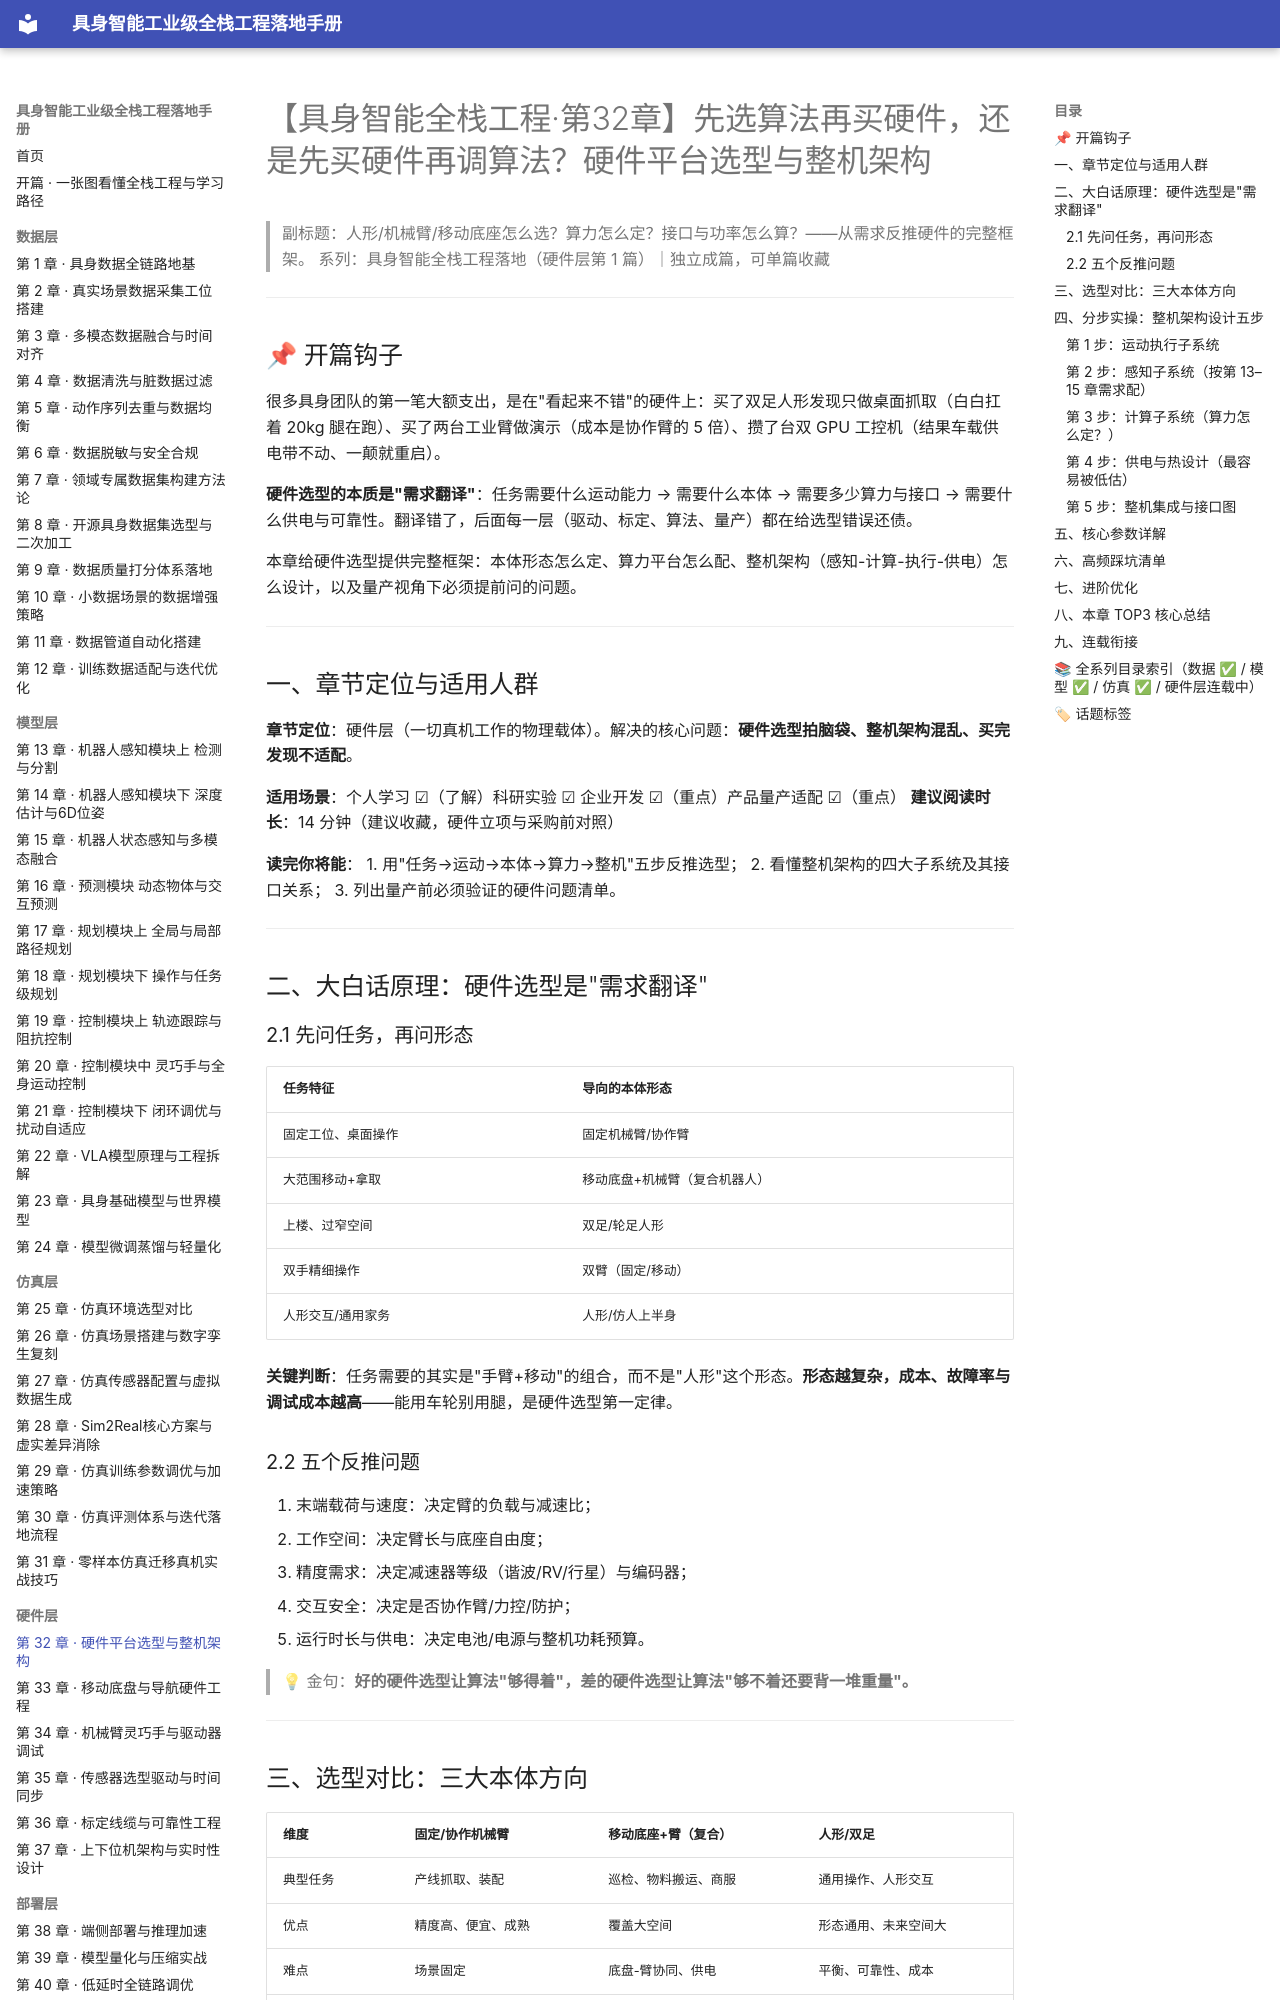

repository: fenglinxin/embodied-ai-fullstack-handbook · page: hardware-layer/第32章-硬件平台选型与整机架构/index.html · generator: mkdocs

# 【具身智能全栈工程·第32章】先选算法再买硬件，还是先买硬件再调算法？硬件平台选型与整机架构

> 副标题：人形/机械臂/移动底座怎么选？算力怎么定？接口与功率怎么算？——从需求反推硬件的完整框架。
> 系列：具身智能全栈工程落地（硬件层第 1 篇）｜独立成篇，可单篇收藏

---

## 📌 开篇钩子

很多具身团队的第一笔大额支出，是在"看起来不错"的硬件上：买了双足人形发现只做桌面抓取（白白扛着 20kg 腿在跑）、买了两台工业臂做演示（成本是协作臂的 5 倍）、攒了台双 GPU 工控机（结果车载供电带不动、一颠就重启）。

**硬件选型的本质是"需求翻译"**：任务需要什么运动能力 → 需要什么本体 → 需要多少算力与接口 → 需要什么供电与可靠性。翻译错了，后面每一层（驱动、标定、算法、量产）都在给选型错误还债。

本章给硬件选型提供完整框架：本体形态怎么定、算力平台怎么配、整机架构（感知-计算-执行-供电）怎么设计，以及量产视角下必须提前问的问题。

---

## 一、章节定位与适用人群

**章节定位**：硬件层（一切真机工作的物理载体）。解决的核心问题：**硬件选型拍脑袋、整机架构混乱、买完发现不适配**。

**适用场景**：个人学习 ☑（了解）科研实验 ☑ 企业开发 ☑（重点）产品量产适配 ☑（重点）
**建议阅读时长**：14 分钟（建议收藏，硬件立项与采购前对照）

**读完你将能**：
1. 用"任务→运动→本体→算力→整机"五步反推选型；
2. 看懂整机架构的四大子系统及其接口关系；
3. 列出量产前必须验证的硬件问题清单。

---

## 二、大白话原理：硬件选型是"需求翻译"

### 2.1 先问任务，再问形态

| 任务特征 | 导向的本体形态 |
| --- | --- |
| 固定工位、桌面操作 | 固定机械臂/协作臂 |
| 大范围移动+拿取 | 移动底盘+机械臂（复合机器人） |
| 上楼、过窄空间 | 双足/轮足人形 |
| 双手精细操作 | 双臂（固定/移动） |
| 人形交互/通用家务 | 人形/仿人上半身 |

**关键判断**：任务需要的其实是"手臂+移动"的组合，而不是"人形"这个形态。**形态越复杂，成本、故障率与调试成本越高**——能用车轮别用腿，是硬件选型第一定律。

### 2.2 五个反推问题

1. 末端载荷与速度：决定臂的负载与减速比；
2. 工作空间：决定臂长与底座自由度；
3. 精度需求：决定减速器等级（谐波/RV/行星）与编码器；
4. 交互安全：决定是否协作臂/力控/防护；
5. 运行时长与供电：决定电池/电源与整机功耗预算。

> 💡 金句：**好的硬件选型让算法"够得着"，差的硬件选型让算法"够不着还要背一堆重量"。**

---
